Run: headless pygame with SDL's dummy video driver; simulated clock (each Clock.tick advances the game by its frame time, no real sleeping); random seed 0; keys injected as events and as key.get_pressed() state; no mouse input.
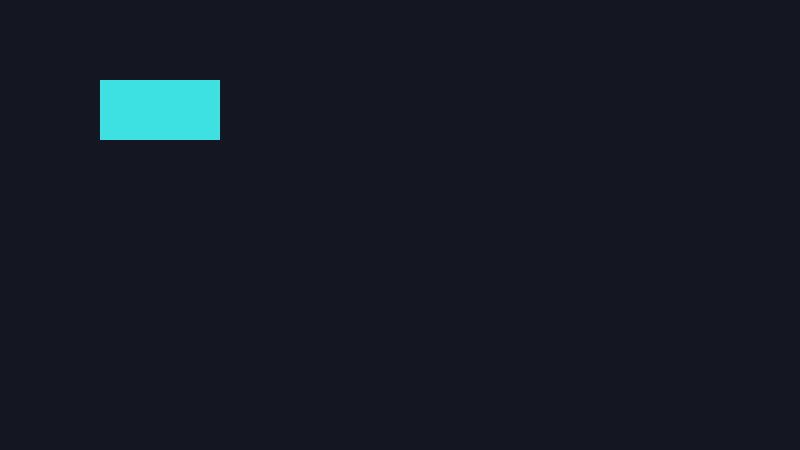
Frame 1 of 4 · flips 1–60 · no input
Frame 2 of 4 · flips 61–180 · tapped SPACE, RETURN · held RIGHT (→), D · screen unchanged from frame 1, image omitted
Frame 3 of 4 · flips 181–300 · held DOWN (↓), S · screen unchanged from frame 2, image omitted
Frame 4 of 4 · flips 301–420 · held LEFT (←), A, UP (↑), W · screen unchanged from frame 3, image omitted

The pygame program that drew these frames:

# Session 7 - Drawing By Numbers

import pygame

# ---- SETTINGS ----------------------------------
WIDTH = 800
HEIGHT = 450
FPS = 60
BG = (20, 22, 34)
# ------------------------------------------------

pygame.init()
screen = pygame.display.set_mode((WIDTH, HEIGHT))
pygame.display.set_caption("Session 7")
clock = pygame.time.Clock()

running = True
while running:

    for event in pygame.event.get():
        if event.type == pygame.QUIT:
            running = False

    screen.fill(BG)

    # ---- YOUR DRAWING GOES HERE ----------------
    pygame.draw.rect(screen, (61, 225, 225), (100, 80, 120, 60))
    # --------------------------------------------

    pygame.display.flip()

    # Hold the loop at a steady speed instead of running flat out.
    clock.tick(FPS)

pygame.quit()
